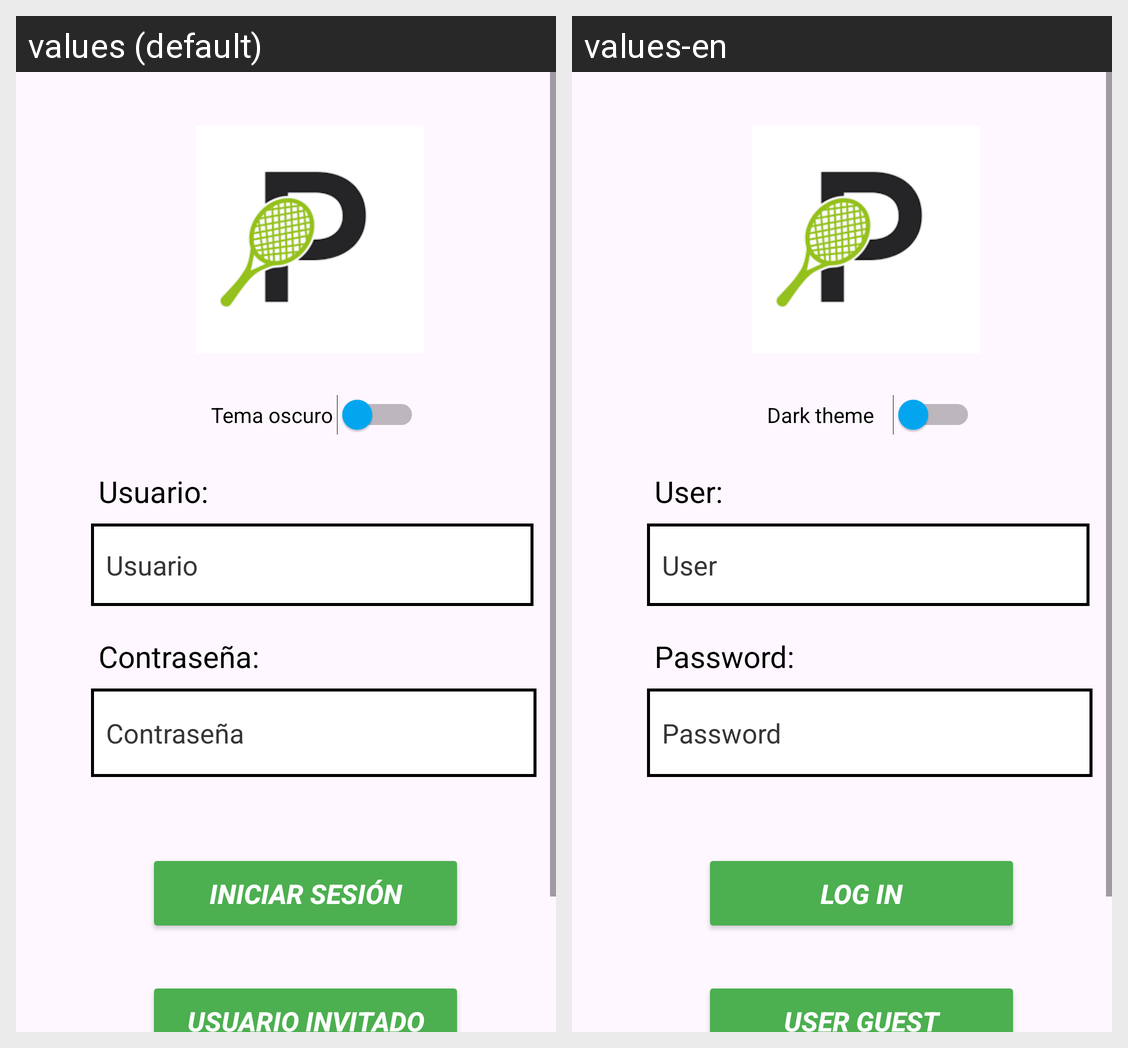

The Android screen above is rendered under two locales of the same app. Produce the string resources it draws, with the default and per-locale values.
Android screen res/layout/activity_main2.xml rendered under 2 locales, left to right: values (default), values-en. Device: Nexus 5 (rendered at 1080×1920; each locale shown at half size, 540×960, under a caption strip naming it); theme Theme.Padinfo.
Strings drawn on this screen, with the default value and each locale's value (text and hints the layout hard-codes, and strings that could not be matched under every locale, appear in the picture but are not listed):

tema
  values: Tema oscuro
  values-en: Dark theme

usuario
  values: Usuario:
  values-en: User:

usu
  values: Usuario
  values-en: User

contrasenya
  values: Contraseña:
  values-en: Password:

contra
  values: Contraseña
  values-en: Password

iniciarSesion
  values: INICIAR SESIÓN
  values-en: LOG IN

inicioUsuarioInvitado
  values: USUARIO INVITADO
  values-en: USER GUEST
